The GitHub repository tmgdarshan/cloud-classification-cnn-mobile contains a labelled image folder "merged_dataset" with 7 categories: cumulus, altocumulus, cirrus, clear sky, stratocumulus, cumulonimbus, mixed. Examples follow, each with its label.

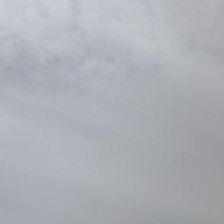
Label: stratocumulus

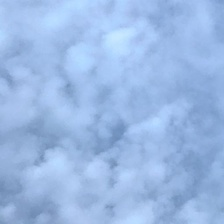
Label: altocumulus

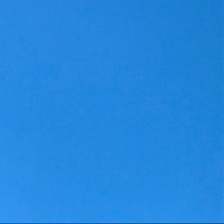
Label: clear sky

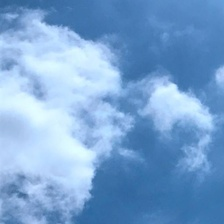
Label: cumulus

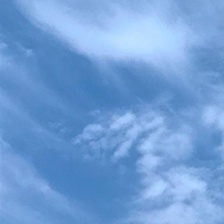
Label: mixed

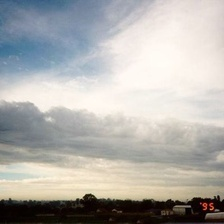
Label: mixed
